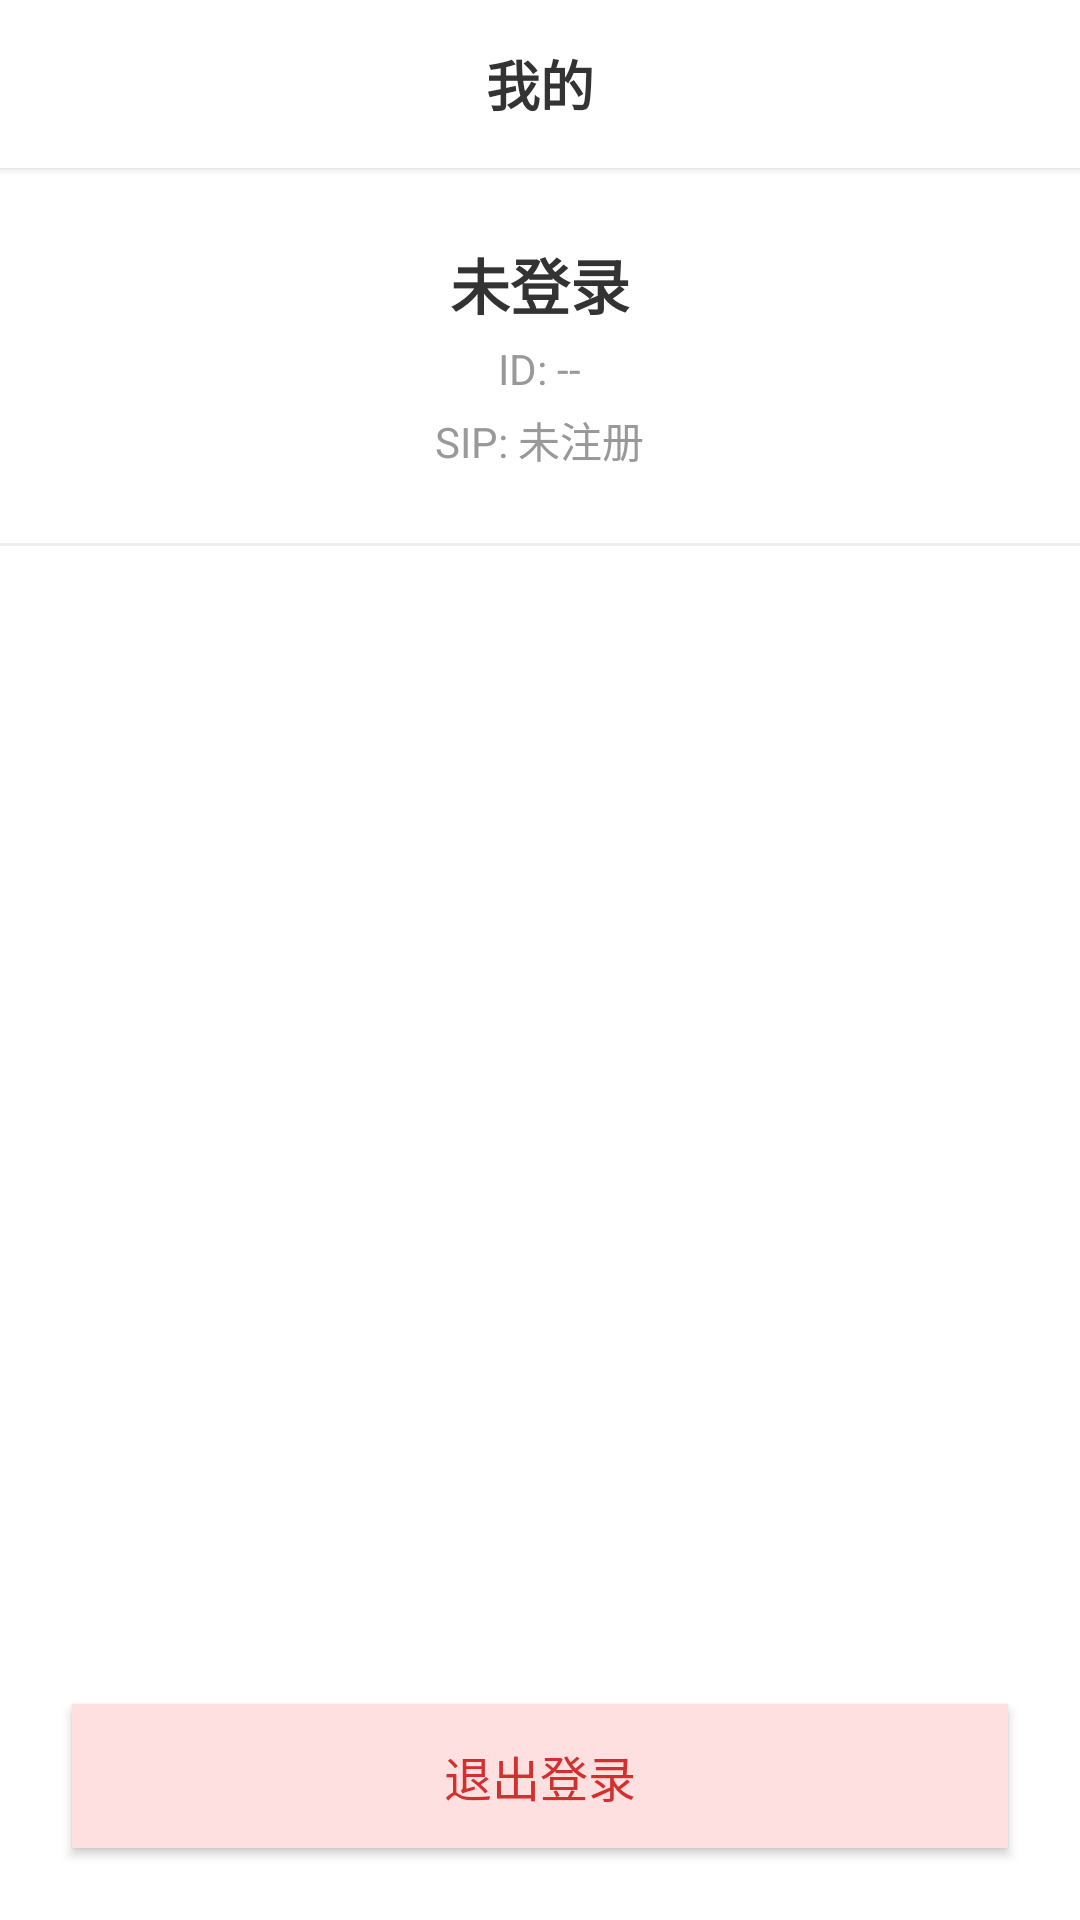

Here is an Android app screen rendered from its layout file. Give the layout XML and the strings, colors and styles it references.
<!-- AndroidManifest.xml: application theme Theme.MyApplication -->
<!-- res/layout/fragment_profile.xml -->
<?xml version="1.0" encoding="utf-8"?>
<LinearLayout xmlns:android="http://schemas.android.com/apk/res/android"
    android:layout_width="match_parent"
    android:layout_height="match_parent"
    android:background="#FFFFFF"
    android:orientation="vertical">

    
    <TextView
        android:layout_width="match_parent"
        android:layout_height="56dp"
        android:background="#FFFFFF"
        android:elevation="2dp"
        android:gravity="center"
        android:text="我的"
        android:textColor="#333333"
        android:textSize="18sp"
        android:textStyle="bold" />

    
    <LinearLayout
        android:layout_width="match_parent"
        android:layout_height="wrap_content"
        android:orientation="vertical"
        android:padding="24dp"
        android:gravity="center_horizontal">

        <TextView
            android:id="@+id/tvUsername"
            android:layout_width="wrap_content"
            android:layout_height="wrap_content"
            android:text="未登录"
            android:textColor="#333333"
            android:textSize="20sp"
            android:textStyle="bold" />

        <TextView
            android:id="@+id/tvUserId"
            android:layout_width="wrap_content"
            android:layout_height="wrap_content"
            android:layout_marginTop="4dp"
            android:text="ID: --"
            android:textColor="#999999"
            android:textSize="14sp" />

        <TextView
            android:id="@+id/tvSipStatus"
            android:layout_width="wrap_content"
            android:layout_height="wrap_content"
            android:layout_marginTop="4dp"
            android:text="SIP: 未注册"
            android:textColor="#999999"
            android:textSize="14sp" />

    </LinearLayout>

    <View
        android:layout_width="match_parent"
        android:layout_height="1dp"
        android:background="#EEEEEE" />

    
    <View
        android:layout_width="match_parent"
        android:layout_height="0dp"
        android:layout_weight="1" />

    
    <androidx.appcompat.widget.AppCompatButton
        android:id="@+id/btnLogout"
        android:layout_width="match_parent"
        android:layout_height="48dp"
        android:layout_margin="24dp"
        android:background="#FFE0E0"
        android:text="退出登录"
        android:textColor="#D32F2F"
        android:textSize="16sp" />

</LinearLayout>
<!-- resources referenced by this layout -->
<resources>
  <style name="Theme.MyApplication" parent="Theme.MaterialComponents.DayNight.NoActionBar">
          <item name="colorPrimary">#1E88E5</item>
          <item name="colorPrimaryVariant">#1565C0</item>
          <item name="colorOnPrimary">#FFFFFF</item>
      </style>
</resources>
